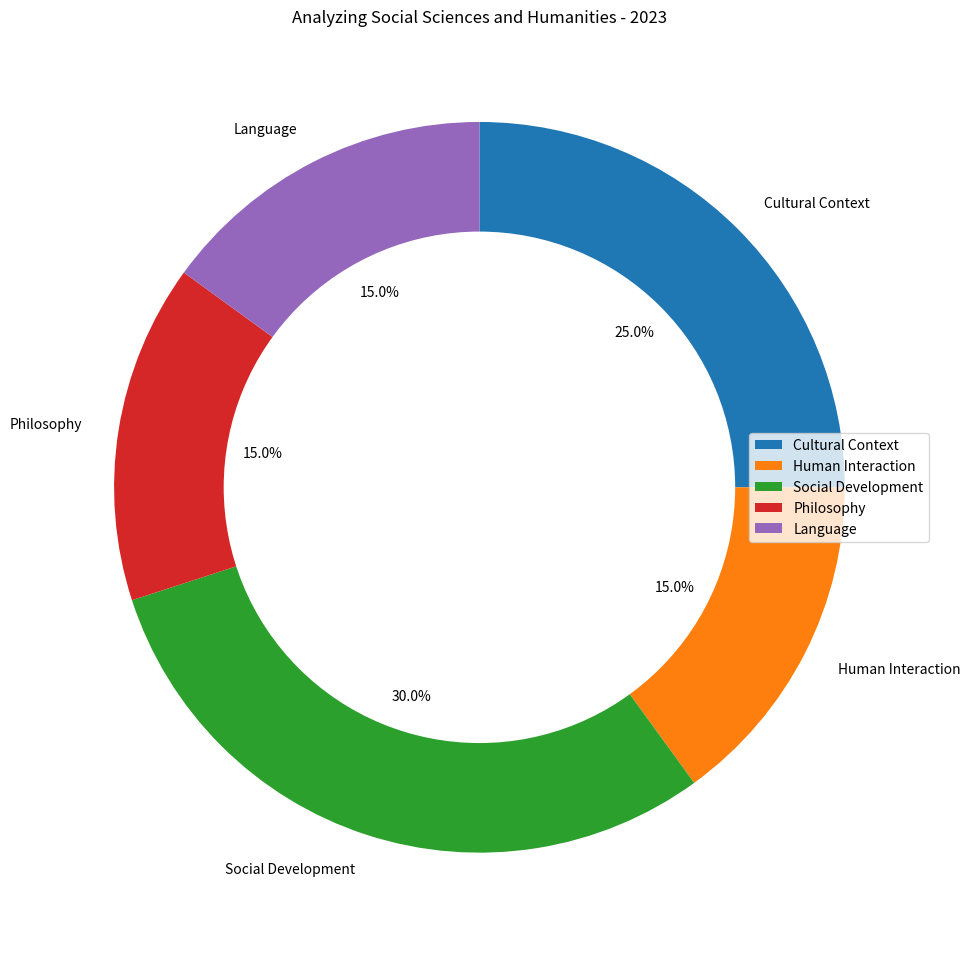

Write the Python code that produced this figure. (Note: this script raises an exception after producing the figure.)

import matplotlib.pyplot as plt
import numpy as np

data_labels = ['Cultural Context','Human Interaction','Social Development','Philosophy','Language']
line_labels = ['Topic']
data = np.array([[25,15,30,15,15]])

fig = plt.figure(figsize=(10, 10))
ax = fig.add_subplot(111)
ax.pie(data.flatten(), labels=data_labels, autopct='%1.1f%%', startangle=90, counterclock=False)
circle = plt.Circle(xy=(0, 0), radius=0.7, facecolor='white')
ax.add_artist(circle)
ax.set_title('Analyzing Social Sciences and Humanities - 2023')
ax.legend(data_labels,bbox_to_anchor=(1, 0.5), loc="center right", fontsize=10)
plt.tight_layout()
plt.savefig('/cpfs01/user/yanxiangchao/code0/gpt_chart/structchart_simulation/simulated_data_corner_cases/rings/png/20231227-075221_31.png')
plt.clf()
